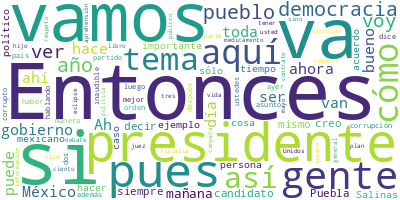

Data behind this chart, as committed beside it:
Participante, Texto, Sentimiento, Palabras, Dia, Mes, Anio
PRESIDENTE ANDRES MANUEL LOPEZ OBRADOR, : Buenos días. ¿Cómo están? Ánimo. Me da…, 0.0, 39, 04, 04, 2024
PRESIDENTE ANDRES MANUEL LOPEZ OBRADOR, El día de ayer, el tribunal electoral re…, 0.0, 26, 04, 04, 2024
PRESIDENTE ANDRES MANUEL LOPEZ OBRADOR, Y vamos mañana a tener un informe sobre …, 0.0, 50, 04, 04, 2024
PRESIDENTE ANDRES MANUEL LOPEZ OBRADOR, Y el lunes vamos a estar en Mazatlán, la…, 0.0, 94, 04, 04, 2024
PREGUNTA, ?¿Nos va a invitar?, 0.0, 4, 04, 04, 2024
PRESIDENTE ANDRES MANUEL LOPEZ OBRADOR, ?Todos están invitados. Vamos a ver tamb…, 0.0, 24, 04, 04, 2024
PRESIDENTE ANDRES MANUEL LOPEZ OBRADOR, Y es todo. Estoy a las órdenes de ustede…, 0.0, 40, 04, 04, 2024
PREGUNTA, ?Gracias, presidente. Soy Tania Damián, …, 0.0, 8, 04, 04, 2024
PREGUNTA, Preguntarle, en Puebla el lunes, martes,…, 0.0, 54, 04, 04, 2024
PRESIDENTE ANDRES MANUEL LOPEZ OBRADOR, ?No puedo hablar del tema, sólo decir qu…, 0.0, 55, 04, 04, 2024
PRESIDENTE ANDRES MANUEL LOPEZ OBRADOR, Desde que nos invaden los europeos estab…, 0.0, 61, 04, 04, 2024
PRESIDENTE ANDRES MANUEL LOPEZ OBRADOR, Con la Independencia apenas se logra, de…, 0.0, 89, 04, 04, 2024
PREGUNTA, ?Yorkina, 0.0, 1, 04, 04, 2024
PRESIDENTE ANDRES MANUEL LOPEZ OBRADOR, ?Y la escocesa. Entonces, Manuel…. A ver…, 0.0, 32, 04, 04, 2024
PRESIDENTE ANDRES MANUEL LOPEZ OBRADOR, Y se cuestiona la elección. Y a partir d…, 0.0, 38, 04, 04, 2024
PRESIDENTE ANDRES MANUEL LOPEZ OBRADOR, Y hay 10 años de estabilidad desde que t…, 0.0, 62, 04, 04, 2024
PREGUNTA, ?Manuel Gómez Pedraza, 0.0, 3, 04, 04, 2024
PRESIDENTE ANDRES MANUEL LOPEZ OBRADOR, ?Gómez Pedraza, Manuel Gómez Pedraza, sí…, 0.0, 9, 04, 04, 2024
PRESIDENTE ANDRES MANUEL LOPEZ OBRADOR, Entonces, viene la Revolución, el sufrag…, 0.0, 56, 04, 04, 2024
PRESIDENTE ANDRES MANUEL LOPEZ OBRADOR, Entonces, lo asesinan, triunfa la Revolu…, 0.0, 76, 04, 04, 2024
PRESIDENTE ANDRES MANUEL LOPEZ OBRADOR, Se triunfa, pero no se avanza en el terr…, 0.0, 47, 04, 04, 2024
PRESIDENTE ANDRES MANUEL LOPEZ OBRADOR, Y así en todo el periodo posrevolucionar…, 0.0, 45, 04, 04, 2024
PRESIDENTE ANDRES MANUEL LOPEZ OBRADOR, Y luego, hay otra transformación, pero e…, 0.0, 23, 04, 04, 2024
PRESIDENTE ANDRES MANUEL LOPEZ OBRADOR, ¿Qué había en todo este periodo posrevol…, 0.0, 7, 04, 04, 2024
PRESIDENTE ANDRES MANUEL LOPEZ OBRADOR, Bueno, hace poco, cuando el finado López…, 0.0, 83, 04, 04, 2024
PRESIDENTE ANDRES MANUEL LOPEZ OBRADOR, Luego, viene lo del 2000, nada más así, …, 0.0, 35, 04, 04, 2024
JESUS RAMIREZ CUEVAS, ?El 93.5., 0.0, 2, 04, 04, 2024
PRESIDENTE ANDRES MANUEL LOPEZ OBRADOR, ?¿Cuánto?, 0.0, 1, 04, 04, 2024
JESUS RAMIREZ CUEVAS, ?93.5., 0.0, 1, 04, 04, 2024
PRESIDENTE ANDRES MANUEL LOPEZ OBRADOR, ?93.5 de los votos. Entonces, esto todo …, 0.0, 12, 04, 04, 2024
PRESIDENTE ANDRES MANUEL LOPEZ OBRADOR, Entonces, se simulaba que había democrac…, 0.0, 95, 04, 04, 2024
PRESIDENTE ANDRES MANUEL LOPEZ OBRADOR, El grupo compacto que surgió cuando Sali…, 0.0, 39, 04, 04, 2024
PRESIDENTE ANDRES MANUEL LOPEZ OBRADOR, Se fue Salinas, incluso se peleó con Zed…, 0.0, 35, 04, 04, 2024
PRESIDENTE ANDRES MANUEL LOPEZ OBRADOR, Entonces, la democracia es muy important…, 0.0, 147, 04, 04, 2024
PRESIDENTE ANDRES MANUEL LOPEZ OBRADOR, Antes sí —porque eso también es historia…, 0.0, 76, 04, 04, 2024
PRESIDENTE ANDRES MANUEL LOPEZ OBRADOR, Y había actitudes ofensivas porque, desp…, 0.0, 38, 04, 04, 2024
PRESIDENTE ANDRES MANUEL LOPEZ OBRADOR, Compraban contenedores en Asia de juguet…, 0.0, 89, 04, 04, 2024
PRESIDENTE ANDRES MANUEL LOPEZ OBRADOR, Entonces, eso no creo que esté pasando p…, 0.0, 40, 04, 04, 2024
PRESIDENTE ANDRES MANUEL LOPEZ OBRADOR, Hay una frase que dice ‘el que paga, el …, 0.0, 52, 04, 04, 2024
PRESIDENTE ANDRES MANUEL LOPEZ OBRADOR, México, además, tenía una fama de ser de…, 0.0, 74, 04, 04, 2024
PREGUNTA, ?Gracias., 0.0, 1, 04, 04, 2024
PREGUNTA, Presidente, otra pregunta: ¿cuál será su…, 0.0, 175, 04, 04, 2024
PREGUNTA, Ir, por ejemplo, a la cuna de Dionisio L…, 0.0, 38, 04, 04, 2024
PREGUNTA, Y, bueno, hay comités de descendientes, …, 0.0, 87, 04, 04, 2024
PREGUNTA, Y, pues, igual, ya se le dio la importan…, 0.0, 71, 04, 04, 2024
PREGUNTA, ¿Cuál sería su agenda?, 0.0, 4, 04, 04, 2024
PRESIDENTE ANDRES MANUEL LOPEZ OBRADOR, ?Estamos en comunicación con, como se le…, 0.0, 25, 04, 04, 2024
PRESIDENTE ANDRES MANUEL LOPEZ OBRADOR, Y, en efecto, fueron los serranos los qu…, 0.0, 43, 04, 04, 2024
PRESIDENTE ANDRES MANUEL LOPEZ OBRADOR, Hubo otro enfrentamiento, se atrincherar…, 0.0, 66, 04, 04, 2024
PRESIDENTE ANDRES MANUEL LOPEZ OBRADOR, Ya cuando triunfan los franceses en Pueb…, 0.0, 84, 04, 04, 2024
PRESIDENTE ANDRES MANUEL LOPEZ OBRADOR, Nosotros tenemos un trato especial con l…, 0.0, 41, 04, 04, 2024
PREGUNTA, ?O tal vez verlos ahí mismo, en Casa de …, 0.0, 10, 04, 04, 2024
PRESIDENTE ANDRES MANUEL LOPEZ OBRADOR, ?Puede ser, sí, porque ellos participan …, 0.0, 11, 04, 04, 2024
PRESIDENTE ANDRES MANUEL LOPEZ OBRADOR, Y voy a ir, ya le comenté al gobernador …, 0.0, 45, 04, 04, 2024
PRESIDENTE ANDRES MANUEL LOPEZ OBRADOR, Pero estoy de acuerdo, Méndez, Bonilla y…, 0.0, 35, 04, 04, 2024
PREGUNTA, ?Sí. De hecho, hay en el Congreso local …, 0.0, 62, 04, 04, 2024
PREGUNTA, Y, presidente, la última pregunta, tema …, 0.0, 68, 04, 04, 2024
PREGUNTA, ¿El gobierno federal considera que sí po…, 0.0, 26, 04, 04, 2024
PRESIDENTE ANDRES MANUEL LOPEZ OBRADOR, ?Sí, ojalá y las autoridades locales ayu…, 0.0, 50, 04, 04, 2024
PRESIDENTE ANDRES MANUEL LOPEZ OBRADOR, Y donde lo soliciten los partidos, nosot…, 0.0, 52, 04, 04, 2024
... 320 more rows
